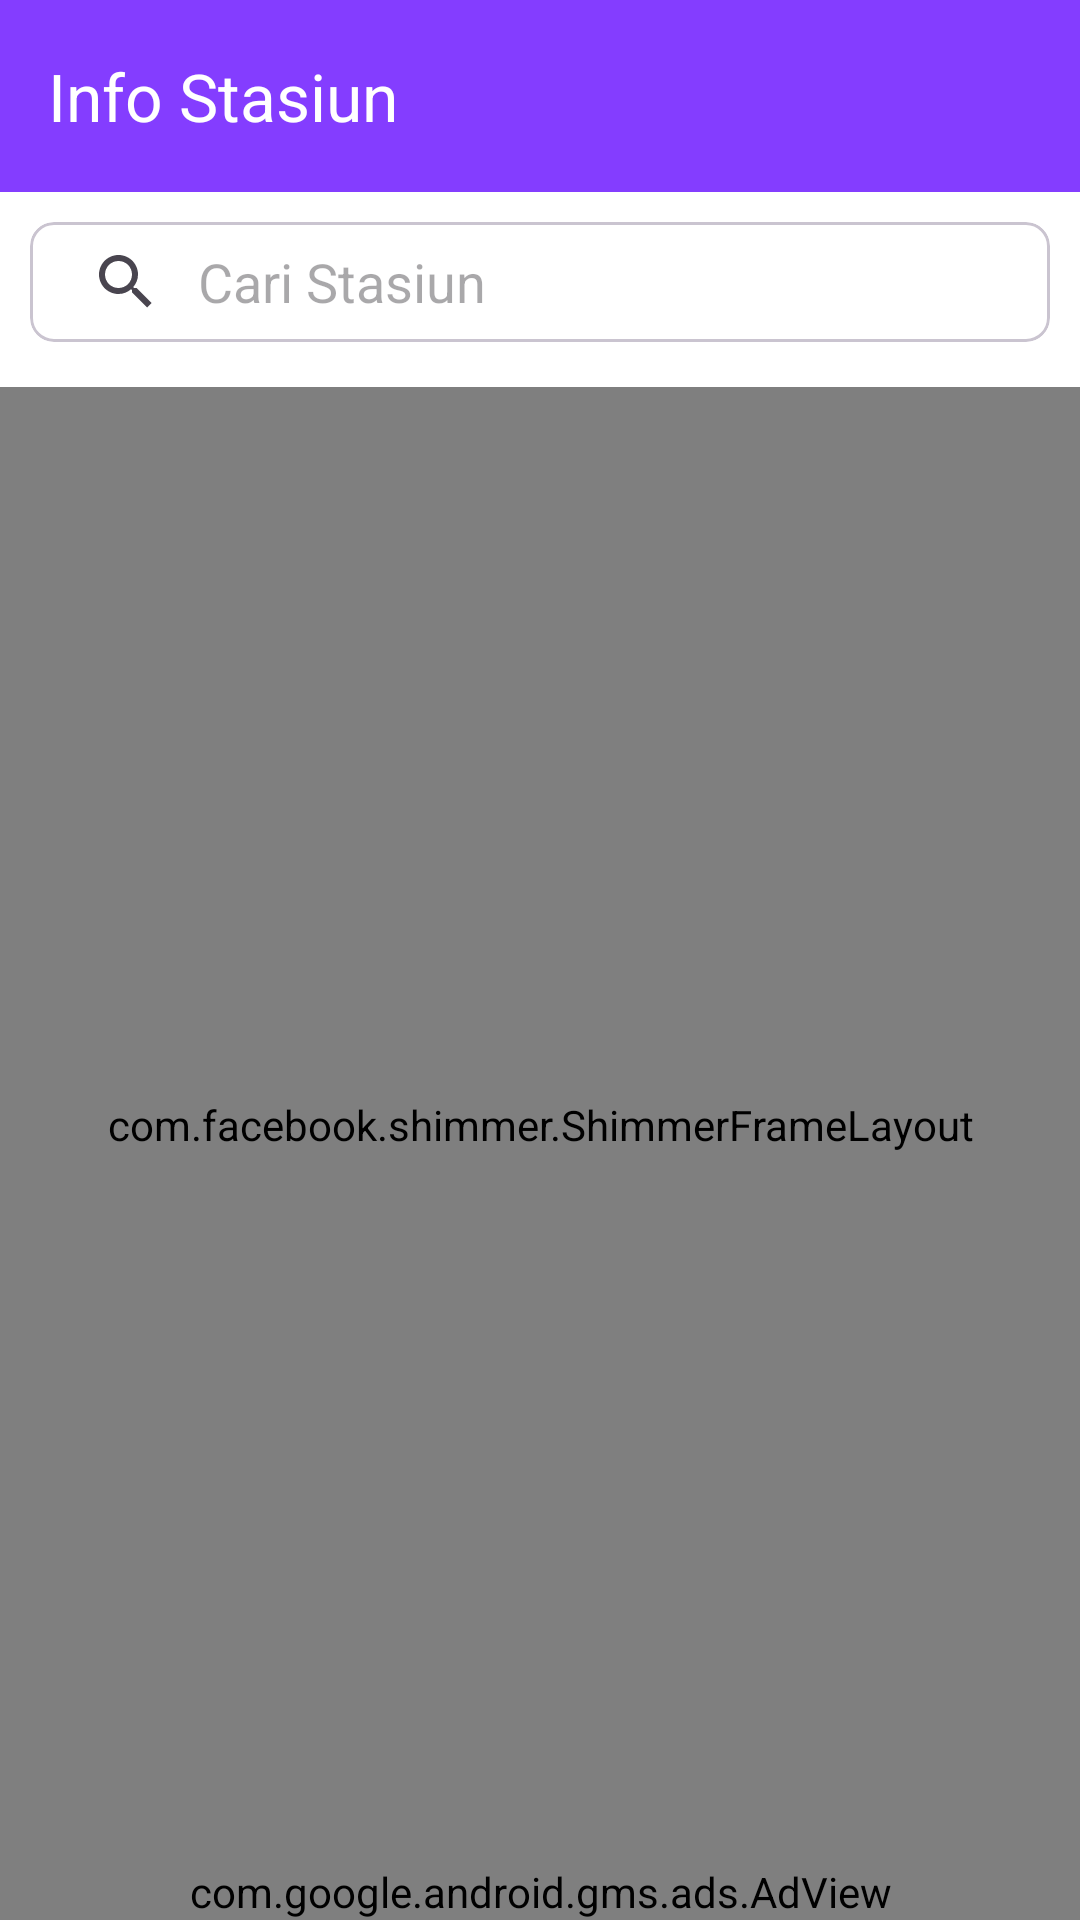

Layout XML and referenced resources for this Android screen:
<!-- AndroidManifest.xml: application theme Theme.KeretaKita -->
<!-- res/layout/activity_info_stasiun.xml -->
<?xml version="1.0" encoding="utf-8"?>
<androidx.constraintlayout.widget.ConstraintLayout xmlns:android="http://schemas.android.com/apk/res/android"
    xmlns:ads="http://schemas.android.com/apk/res-auto"
    xmlns:app="http://schemas.android.com/apk/res-auto"
    xmlns:tools="http://schemas.android.com/tools"
    android:layout_width="match_parent"
    android:layout_height="match_parent"
    android:background="@color/white"
    tools:context=".ui.stasiun.InfoStasiunActivity">

    <androidx.appcompat.widget.Toolbar
        android:id="@+id/toolbar"
        android:layout_width="match_parent"
        android:layout_height="wrap_content"
        android:background="@color/purple"
        app:layout_constraintEnd_toEndOf="parent"
        app:layout_constraintStart_toStartOf="parent"
        app:layout_constraintTop_toTopOf="parent"
        app:navigationIcon="@drawable/ic_back"
        app:title="Info Stasiun"
        app:titleTextColor="@color/white" />

    <com.google.android.material.card.MaterialCardView
        android:id="@+id/materialCardView"
        android:layout_width="0dp"
        android:layout_height="40dp"
        android:layout_margin="10dp"
        app:cardCornerRadius="8dp"
        app:layout_constraintEnd_toEndOf="parent"
        app:layout_constraintStart_toStartOf="parent"
        app:layout_constraintTop_toBottomOf="@+id/toolbar">

        <androidx.appcompat.widget.SearchView
            android:id="@+id/search"
            android:layout_width="match_parent"
            android:layout_height="wrap_content"
            android:background="@color/white"
            app:iconifiedByDefault="false"
            app:queryBackground="@color/transparant"
            app:queryHint="Cari Stasiun" />
    </com.google.android.material.card.MaterialCardView>

    <com.facebook.shimmer.ShimmerFrameLayout
        android:id="@+id/shimmerFrame"
        android:layout_width="0dp"
        android:layout_height="0dp"
        android:layout_marginTop="15dp"
        app:layout_constraintBottom_toTopOf="@id/adView"
        app:layout_constraintEnd_toEndOf="parent"
        app:layout_constraintStart_toStartOf="parent"
        app:layout_constraintTop_toBottomOf="@+id/materialCardView">

        <LinearLayout
            android:layout_width="match_parent"
            android:layout_height="wrap_content"

            android:orientation="vertical">

            <include layout="@layout/shimmer_item_stasiun_list" />

            <include layout="@layout/shimmer_item_stasiun_list" />

            <include layout="@layout/shimmer_item_stasiun_list" />

            <include layout="@layout/shimmer_item_stasiun_list" />

            <include layout="@layout/shimmer_item_stasiun_list" />

            <include layout="@layout/shimmer_item_stasiun_list" />

        </LinearLayout>
    </com.facebook.shimmer.ShimmerFrameLayout>

    <androidx.recyclerview.widget.RecyclerView
        android:id="@+id/rvStasiunList"
        android:layout_width="0dp"
        android:layout_height="0dp"
        android:layout_marginTop="12dp"
        app:layout_constraintBottom_toTopOf="@id/adView"
        app:layout_constraintEnd_toEndOf="parent"
        app:layout_constraintStart_toStartOf="parent"
        app:layout_constraintTop_toBottomOf="@+id/materialCardView"
        tools:itemCount="10"
        tools:listitem="@layout/item_stasiun_list" />

    <com.google.android.gms.ads.AdView
        android:id="@+id/adView"
        android:layout_width="0dp"
        android:layout_height="wrap_content"
        android:layout_alignParentBottom="true"
        android:layout_centerHorizontal="true"
        ads:adSize="BANNER"
        ads:adUnitId="ca-app-pub-8985795073717349/5613058054"
        app:layout_constraintBottom_toBottomOf="parent"
        app:layout_constraintEnd_toEndOf="parent"
        app:layout_constraintStart_toStartOf="parent">

    </com.google.android.gms.ads.AdView>

</androidx.constraintlayout.widget.ConstraintLayout>
<!-- res/layout/shimmer_item_stasiun_list.xml (included above) -->
<?xml version="1.0" encoding="utf-8"?>
<androidx.cardview.widget.CardView xmlns:android="http://schemas.android.com/apk/res/android"
    xmlns:app="http://schemas.android.com/apk/res-auto"
    android:layout_width="match_parent"
    android:layout_height="wrap_content"
    android:layout_marginHorizontal="10dp"
    android:layout_marginBottom="10dp"
    android:elevation="2dp"
    app:cardCornerRadius="10dp">

    <LinearLayout
        android:layout_width="match_parent"
        android:layout_height="match_parent"
        android:background="@drawable/edittext_background"
        android:orientation="horizontal"
        android:paddingVertical="21dp">

        <TextView
            android:id="@+id/namaStasiun"
            android:layout_width="0dp"
            android:layout_weight=".8"
            android:layout_height="30dp"
            android:layout_marginEnd="20dp"
            android:layout_marginStart="18dp"
            android:background="@color/shimmer"/>

        <ImageView
            android:layout_width="wrap_content"
            android:layout_height="wrap_content"
            android:layout_marginEnd="8dp"
            android:layout_gravity="center"
            android:src="@drawable/ic_right_arrow"
            app:tint="@color/shimmer" />
    </LinearLayout>
</androidx.cardview.widget.CardView>
<!-- res/layout/item_stasiun_list.xml (included above) -->
<?xml version="1.0" encoding="utf-8"?>
<androidx.cardview.widget.CardView xmlns:android="http://schemas.android.com/apk/res/android"
    xmlns:app="http://schemas.android.com/apk/res-auto"
    xmlns:tools="http://schemas.android.com/tools"
    android:id="@+id/cardJadwalRelasi"
    android:layout_width="match_parent"
    android:layout_height="wrap_content"
    android:layout_marginHorizontal="10dp"
    android:layout_marginBottom="10dp"
    android:elevation="2dp"
    app:cardCornerRadius="10dp">

    <LinearLayout
        android:layout_width="match_parent"
        android:layout_height="match_parent"
        android:background="@drawable/edittext_background"
        android:orientation="horizontal"
        android:paddingVertical="21dp">

        <TextView
            android:id="@+id/namaStasiun"
            android:layout_width="0dp"
            android:layout_weight=".8"
            android:layout_height="wrap_content"
            android:layout_marginStart="18dp"
            android:fontFamily="@font/roboto_semibold"
            android:textColor="@color/black"
            android:textSize="18sp"
            app:layout_constraintStart_toStartOf="parent"
            app:layout_constraintTop_toTopOf="parent"
            tools:text="St. Surabaya Pasar Turi [SGI]" />

        <ImageView
            android:layout_width="wrap_content"
            android:layout_height="wrap_content"
            android:layout_marginEnd="8dp"
            android:layout_gravity="center"
            android:src="@drawable/ic_right_arrow"
            app:tint="@color/blue_800" />
    </LinearLayout>
</androidx.cardview.widget.CardView>
<!-- resources referenced by this layout -->
<resources>
  <color name="black">#FF000000</color>
  <color name="blue_800">#26457C</color>
  <color name="purple">#843DFF</color>
  <color name="shimmer">#E4E4E4</color>
  <color name="transparant">#00F5F5F5</color>
  <color name="white">#FFFFFFFF</color>
  <!-- drawable edittext_background (drawable) -->
  <?xml version="1.0" encoding="utf-8"?>
  <shape xmlns:android="http://schemas.android.com/apk/res/android"
      android:shape="rectangle">
  
      
      <solid android:color="#FFFFFF" /> 
  
      
      <stroke
          android:width="2dp"
          android:color="#CCCCCC" /> 
  
      
      <corners android:radius="8dp" /> 
  
      
      <padding
          android:left="8dp"
          android:right="8dp"
          android:top="8dp"
          android:bottom="8dp" />
  
      <stroke
          android:color="@color/blue_800"
          android:width="2dp" />
  
  </shape>
  <style name="Theme.KeretaKita" parent="Base.Theme.KeretaKita" />
  <style name="Base.Theme.KeretaKita" parent="Theme.Material3.Light.NoActionBar">
          
           <item name="colorPrimary">@color/purple</item>
  
      </style>
</resources>
